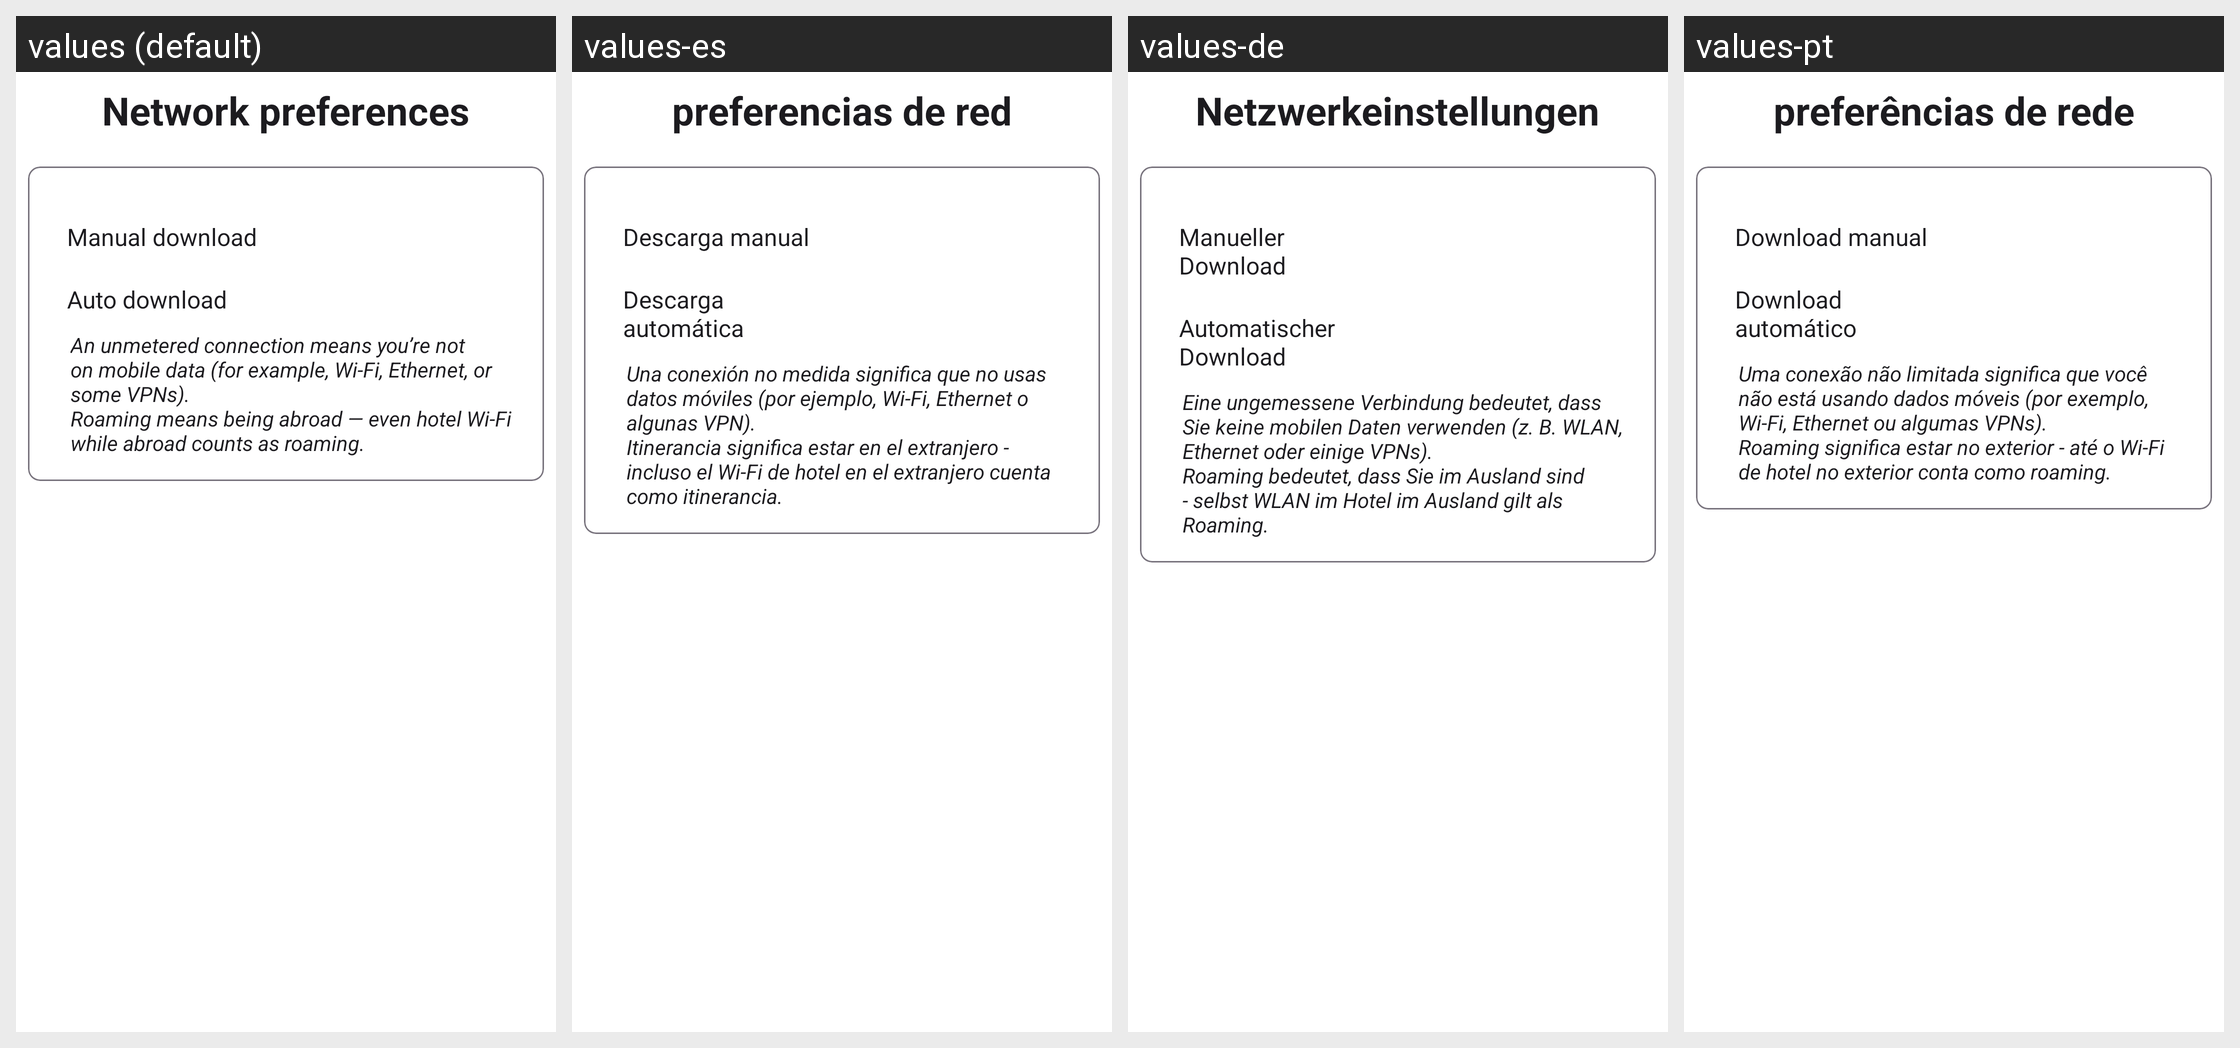

Strings drawn on this Android screen and how each of the app's shown locales translates them:
Android screen res/layout/fragment_settings_network.xml rendered under 4 locales, left to right: values (default), values-es, values-de, values-pt. Device: Nexus 5 (rendered at 1080×1920; each locale shown at half size, 540×960, under a caption strip naming it); theme Theme.BookPlayer.
Other locales in the repository, not shown: values-ar, values-hi, values-it, values-ru, values-zh.
Strings drawn on this screen, with the default value and each locale's value (text and hints the layout hard-codes, and strings that could not be matched under every locale, appear in the picture but are not listed):

network_preferences_title
  values: Network preferences
  values-es: preferencias de red
  values-de: Netzwerkeinstellungen
  values-pt: preferências de rede

option_download_user_title
  values: Manual download
  values-es: Descarga manual
  values-de: Manueller Download
  values-pt: Download manual

option_download_auto_title
  values: Auto download
  values-es: Descarga automática
  values-de: Automatischer Download
  values-pt: Download automático

option_network_preference_subtext
  values: An unmetered connection means you’re not on mobile data (for example, Wi-Fi, Ethernet, or some VPNs).
      Roaming means being abroad — even hotel Wi-Fi while abroad counts as roaming.
  values-es: Una conexión no medida significa que no usas datos móviles (por ejemplo, Wi-Fi, Ethernet o algunas VPN).
      Itinerancia significa estar en el extranjero - incluso el Wi-Fi de hotel en el extranjero cuenta como itinerancia.
  values-de: Eine ungemessene Verbindung bedeutet, dass Sie keine mobilen Daten verwenden (z. B. WLAN, Ethernet oder einige VPNs).
      Roaming bedeutet, dass Sie im Ausland sind - selbst WLAN im Hotel im Ausland gilt als Roaming.
  values-pt: Uma conexão não limitada significa que você não está usando dados móveis (por exemplo, Wi-Fi, Ethernet ou algumas VPNs).
      Roaming significa estar no exterior - até o Wi-Fi de hotel no exterior conta como roaming.
